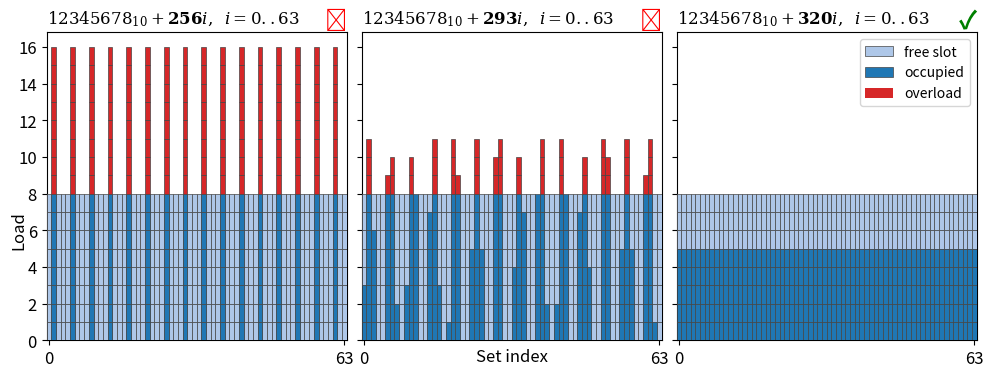

The matplotlib source for this figure: (Note: this script raises an exception after producing the figure.)
#!/usr/bin/env python3

from collections import defaultdict
import matplotlib.pyplot as plt
import matplotlib
import numpy as np

# make "i" curved
# supported values are ['dejavusans', 'dejavuserif', 'cm', 'stix', 'stixsans', 'custom']
matplotlib.rcParams.update({
  'mathtext.fontset': 'dejavuserif'
})

cmap = plt.get_cmap('tab20')

def check(base, stride, ax, order):
  nr_ways = 8
  nr_sets = 64
  set2freq = defaultdict(int)
  for i in range(stride):
    address = base + i * stride
    cache_line_index = address // 64
    cache_set = cache_line_index % nr_sets
    set2freq[cache_set] += 1

  xx = list() # x coordinate
  hh = list() # bar height
  cc = list() # classification
  bb = list() # bottom y coordinate
  for set_id in range(nr_sets):
    n = max(nr_ways, set2freq[set_id])
    for i in range(n):
      xx.append(set_id)
      hh.append(1)
      bb.append(i)
      if i < nr_ways:
        if i < set2freq[set_id]:
          cc.append('occupied')
        else:
          cc.append('free slot')
      else:
        cc.append('overload')
  xx = np.array(xx)
  hh = np.array(hh)
  cc = np.array(cc)
  bb = np.array(bb)
  colors = {
    'occupied': cmap(0),
    'free slot': cmap(1),
    'overload': cmap(6)
  }
  for classification in ['free slot', 'occupied', 'overload']:
    ii = np.where(cc == classification)
    color = colors[classification]
    if np.count_nonzero(ii) > 0:
      ax.bar(x=xx[ii], height=hh[ii], bottom=bb[ii], width=1, color=color, edgecolor='#444444', linewidth=0.5, align='edge', zorder=3, label=classification)
    else:
      ax.bar(x=[0.0], height=[0.0], bottom=[0.0], width=0, color=color, linewidth=0, align='edge', zorder=3, label=classification)

  ax.tick_params(axis='y', which='major', labelsize=12)
  if order == 0:
    ax.text(-6.0, 6.0, 'Load', ha='center', va='center', fontsize=12, rotation=90)

  ax.set_xlim([0, nr_sets])
  ax.set_xticks([0.5, 63.5])
  ax.set_xticklabels(['0', '63'])
  ax.tick_params(axis='x', which='major', labelsize=12)
  if order == 1:
    ax.text(32.0, -0.9, 'Set index', ha='center', va='center', fontsize=12)

  if order == 2:
    ax.legend()

  ax.set_title(f'${base}_{{10}}+\\mathbf{{{stride}}}i,\\;\\;i = 0..63$', loc='left')
  if np.count_nonzero(np.where(cc == 'overload')) > 0:
    ax.text(64, 16.8, '✗', ha='right', va='bottom', fontsize=16, fontweight='bold', color='red')
  else:
    ax.text(64, 16.7, '✓', ha='right', va='bottom', fontsize=18, fontweight='bold', color='green')


fig, axes = plt.subplots(
  ncols=3,
  sharey=True,
  gridspec_kw=dict(width_ratios=[1,1,1]),
  subplot_kw=dict(frameon=True),
  figsize=(12,4)
)
check(12345678, 256, axes[0], 0)
check(12345678, 293, axes[1], 1)
check(12345678, 256+64, axes[2], 2)
plt.subplots_adjust(wspace=0.05, hspace=0)
plt.savefig('src/cache_set_load.png', bbox_inches='tight', dpi=150)

